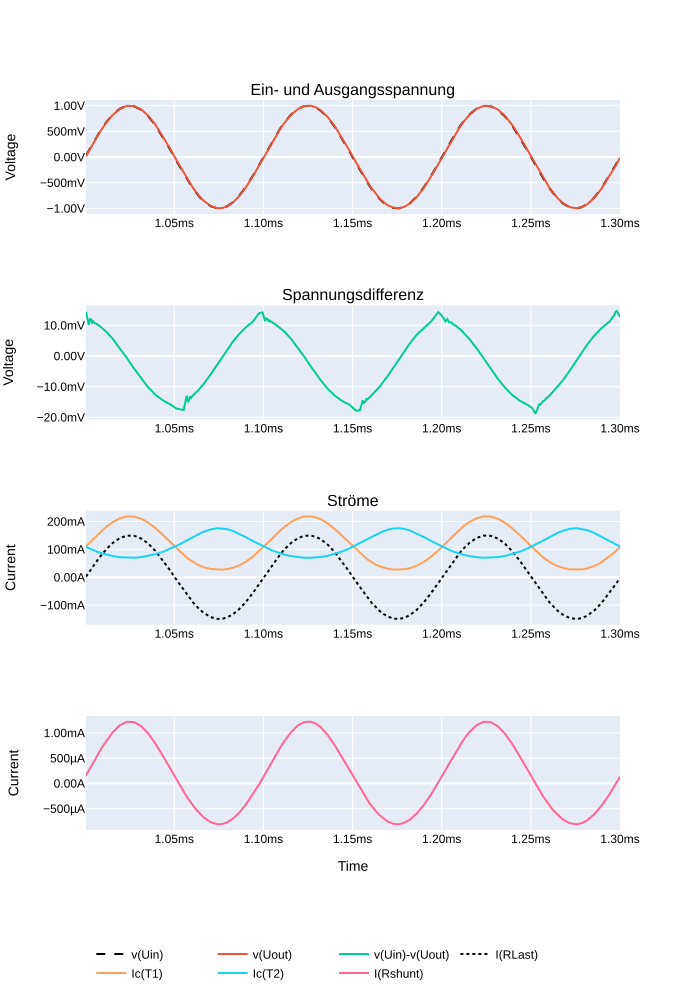

Source data for this figure (header and first rows):
s; i(rlast); i(rshunt); ic(t1); ic(t2); time; v(uin); v(uout)
0,00100047467276454; 0,00231316406279802; 0,00015776269719936; 0,111087150871754; 0,10893190652132; 0,00100047467276454; 0,0298166964203119; 0,0154288038611412
0,0010020526824519; 0,0177568010985851; 0,000260458327829838; 0,121542006731033; 0,10404584556818; 0,0010020526824519; 0,128620103001595; 0,118437863886356
0,0010027748066932; 0,0241649430245161; 0,00030209167744033; 0,125920280814171; 0,102057442069054; 0,0010027748066932; 0,173463612794876; 0,161180168390274
0,00100347772240639; 0,0307328309863806; 0,000348499015672132; 0,130500674247742; 0,100116513669491; 0,00100347772240639; 0,21677428483963; 0,204987987875938
0,00100391800515354; 0,034945122897625; 0,000375477422494441; 0,133420467376709; 0,0988509953022003; 0,00100391800515354; 0,243698179721832; 0,233083978295326
0,00100420427042991; 0,037494670599699; 0,00039424019632861; 0,13520835340023; 0,0981076583266258; 0,00100420427042991; 0,261104047298431; 0,250089466571808
0,00100453232880682; 0,0404293574392796; 0,000413225003285334; 0,137271285057068; 0,097255252301693; 0,00100453232880682; 0,280941754579544; 0,26966381072998
0,00100481836125255; 0,0430220030248165; 0,000432098808232695; 0,139101207256317; 0,0965114384889603; 0,00100481836125255; 0,298140287399292; 0,286956757307053
0,00100517377723008; 0,0462693758308887; 0,000453859160188586; 0,141399577260017; 0,095584012567997; 0,00100517377723008; 0,319381475448608; 0,308616727590561
0,00100558390840888; 0,0499295480549335; 0,000480060436530039; 0,143995553255081; 0,0945458635687828; 0,00100558390840888; 0,343694537878036; 0,333030104637146
0,00100606796331704; 0,0542000085115433; 0,000508926226757467; 0,147044315934181; 0,0933532863855362; 0,00100606796331704; 0,372089922428131; 0,361514061689377
0,00100670335814357; 0,0597448982298374; 0,000548672222066671; 0,151018872857094; 0,0918226167559624; 0,00100670335814357; 0,408838719129562; 0,398498475551605
0,00100740371271968; 0,0657594501972199; 0,000590416602790356; 0,155359864234924; 0,0901909098029137; 0,00100740371271968; 0,448594659566879; 0,438615560531616
0,00100880465470254; 0,0773523673415184; 0,000674349488690495; 0,163795709609985; 0,0871168524026871; 0,00100880465470254; 0,525424897670746; 0,515940308570862
0,0010101180523634; 0,0877077952027321; 0,000749178521800786; 0,17141380906105; 0,0844540968537331; 0,0010101180523634; 0,593772053718567; 0,585011005401611
0,00101214845199138; 0,102484710514545; 0,000859090592712164; 0,18240287899971; 0,0807733610272408; 0,00101214845199138; 0,691316306591034; 0,683573007583618
0,00101547956001014; 0,123054705560207; 0,00101429980713874; 0,197922438383102; 0,0758825242519379; 0,00101547956001014; 0,826356530189514; 0,820774912834167
0,00101947947405279; 0,140604317188263; 0,00115241145249456; 0,211350694298744; 0,0718985795974731; 0,00101947947405279; 0,940444052219391; 0,937830746173859
0,00102347950451076; 0,149352937936783; 0,00122035713866353; 0,218102887272835; 0,0699703097343445; 0,00102347950451076; 0,995440006256104; 0,99618411064148
0,00102747953496873; 0,148731723427773; 0,00121436198242009; 0,217599973082542; 0,0700825229287148; 0,00102747953496873; 0,987888813018799; 0,992040574550629
0,00103147956542671; 0,138785496354103; 0,0011322054779157; 0,209895715117455; 0,0722424685955048; 0,00103147956542671; 0,918264985084534; 0,925699234008789
0,00103525083977729; 0,121410809457302; 0,000994759844616056; 0,196577236056328; 0,0761613771319389; 0,00103525083977729; 0,799652636051178; 0,809810101985931
0,00103925087023526; 0,0956178829073906; 0,000797362183220685; 0,177148073911667; 0,0823273509740829; 0,00103925087023526; 0,625201046466827; 0,637771248817444
0,00104325090069324; 0,0638406276702881; 0,000565769674722105; 0,153806790709496; 0,0905317887663841; 0,00104325090069324; 0,411465793848038; 0,425816982984543
0,00104725081473589; 0,0281126871705055; 0,00031652458710596; 0,128476530313492; 0,10068042576313; 0,00104725081473589; 0,171876594424248; 0,187511622905731
0,00105125084519386; -0,00919830612838268; 6,98330259183422E-5; 0,103251405060291; 0,112519480288029; 0,00105125084519386; -0,0785122215747833; -0,0613526999950409
0,00105525087565184; -0,0459275767207146; -0,000165256700711325; 0,0799584910273552; 0,125720828771591; 0,00105525087565184; -0,323967844247818; -0,306336939334869
0,00105690315831453; -0,0610639154911041; -0,000259847700363025; 0,070890836417675; 0,131694912910461; 0,00105690315831453; -0,420267760753632; -0,407296299934387
0,00105762109160423; -0,0668174922466278; -0,000294542172923684; 0,0675710216164589; 0,13409398496151; 0,00105762109160423; -0,460757225751877; -0,445672661066055
0,00105826649814844; -0,0722454264760017; -0,000330152572132647; 0,0644281208515167; 0,136342868208885; 0,00105826649814844; -0,49636036157608; -0,481876999139786
0,00105866068042815; -0,0756303146481514; -0,000349748006556183; 0,0625379905104637; 0,137818619608879; 0,00105866068042815; -0,517707228660583; -0,50445419549942
0,00105892051942646; -0,0776887834072113; -0,000363070692401379; 0,061382420361042; 0,138708144426346; 0,00105892051942646; -0,531605541706085; -0,518184185028076
0,00105922145303339; -0,0800341069698334; -0,000376948475604877; 0,0600815713405609; 0,139738738536835; 0,00105922145303339; -0,547520101070404; -0,533827483654022
0,00105947256088257; -0,0820056945085526; -0,000389993598219007; 0,0589895509183407; 0,140605255961418; 0,00105947256088257; -0,560656428337097; -0,546977937221527
0,00105981156229973; -0,0846946313977241; -0,000406064064009115; 0,0575169175863266; 0,141805499792099; 0,00105981156229973; -0,578162908554077; -0,564913213253021
0,00106022972613573; -0,0879228860139847; -0,000426492188125849; 0,0557717047631741; 0,14326810836792; 0,00106022972613573; -0,599399387836456; -0,586445689201355
0,0010606914293021; -0,0913915038108826; -0,000447405996965244; 0,0539153441786766; 0,144859448075294; 0,0010606914293021; -0,622365772724152; -0,609581351280212
0,00106130295898765; -0,0958744212985039; -0,000475716689834371; 0,0515549182891846; 0,146953642368317; 0,00106130295898765; -0,651975512504578; -0,639482438564301
0,00106203416362405; -0,101070836186409; -0,000507389253471047; 0,0488697737455368; 0,149433240294456; 0,00106203416362405; -0,686110079288483; -0,674142479896545
0,00106310471892357; -0,108254745602608; -0,000552394951228052; 0,0452598817646503; 0,152962252497673; 0,00106310471892357; -0,733457207679748; -0,722059190273285
0,00106421869713813; -0,115227654576302; -0,000595315475948155; 0,0418662317097187; 0,156498610973358; 0,00106421869713813; -0,779200673103332; -0,768568456172943
0,00106637983117253; -0,127092093229294; -0,000669797533191741; 0,036374781280756; 0,162796214222908; 0,00106637983117253; -0,856872320175171; -0,847704231739044
0,00107037974521518; -0,142751336097717; -0,000767996767535806; 0,0296977553516626; 0,171681106090546; 0,00107037974521518; -0,958158850669861; -0,952151358127594
0,00107434240635484; -0,14941968023777; -0,000809907680377364; 0,0270850341767073; 0,175694704055786; 0,00107434240635484; -0,999146461486816; -0,996629297733307
0,00107712007593364; -0,148582175374031; -0,000802968803327531; 0,0274259522557259; 0,175205245614052; 0,00107712007593364; -0,991140842437744; -0,991043150424957
0,00107966479845345; -0,143850415945053; -0,000771494000218809; 0,0293183866888285; 0,172397300601006; 0,00107966479845345; -0,957352340221405; -0,959482312202454
0,00108288903720677; -0,132583752274513; -0,000697580864652991; 0,0340563394129276; 0,165942549705505; 0,00108288903720677; -0,879643499851227; -0,884333610534668
0,00108608650043607; -0,116042457520962; -0,000592317839618772; 0,0416230857372284; 0,15707328915596; 0,00108608650043607; -0,767038881778717; -0,774003207683563
0,00109008641447872; -0,0888609439134598; -0,000421121483668685; 0,0554498136043549; 0,143889710307121; 0,00109008641447872; -0,583381354808807; -0,592702448368072
0,00109408644493669; -0,0561178624629974; -0,000216660017031245; 0,0740281343460083; 0,129929319024086; 0,00109408644493669; -0,363067805767059; -0,37430614233017
0,00109758006874472; -0,0248038824647665; -1,79856124304933E-5; 0,0933539569377899; 0,118139930069447; 0,00109758006874472; -0,151466608047485; -0,165441900491714
0,00109948054887354; -0,00702458200976253; 9,65893996180967E-5; 0,104891061782837; 0,112012267112732; 0,00109948054887354; -0,0326355285942554; -0,0468539632856846
0,00110090663656592; 0,00682610971853137; 0,000188071775482967; 0,114119455218315; 0,107481442391872; 0,00110090663656592; 0,0569379217922688; 0,0455301515758038
0,00110159697942436; 0,0131744826212525; 0,000228816963499412; 0,118402473628521; 0,105456799268723; 0,00110159697942436; 0,100170589983463; 0,0878738015890121
0,00110242888331413; 0,02099534496665; 0,000282440742012113; 0,123760938644409; 0,103048339486122; 0,00110242888331413; 0,1520174741745; 0,140038952231407
0,00110305403359234; 0,0269237495958805; 0,000321076484397054; 0,127840250730515; 0,101237691938877; 0,00110305403359234; 0,190711617469788; 0,179581418633461
0,0011034996714443; 0,0309727992862463; 0,000349720241501927; 0,130651712417603; 0,100028462707996; 0,0011034996714443; 0,218124493956566; 0,206588581204414
0,00110398035030812; 0,0354008823633194; 0,000379030127078295; 0,133744835853577; 0,0987230017781258; 0,00110398035030812; 0,247492074966431; 0,236123874783516
0,00110457034315914; 0,0408169329166412; 0,000417221803218126; 0,137545213103294; 0,097145214676857; 0,00110457034315914; 0,283229321241379; 0,272248923778534
0,00110521912574768; 0,0466630347073078; 0,000456523703178391; 0,14167694747448; 0,0954702645540237; 0,00110521912574768; 0,322078853845596; 0,311242461204529
... 96 more rows
